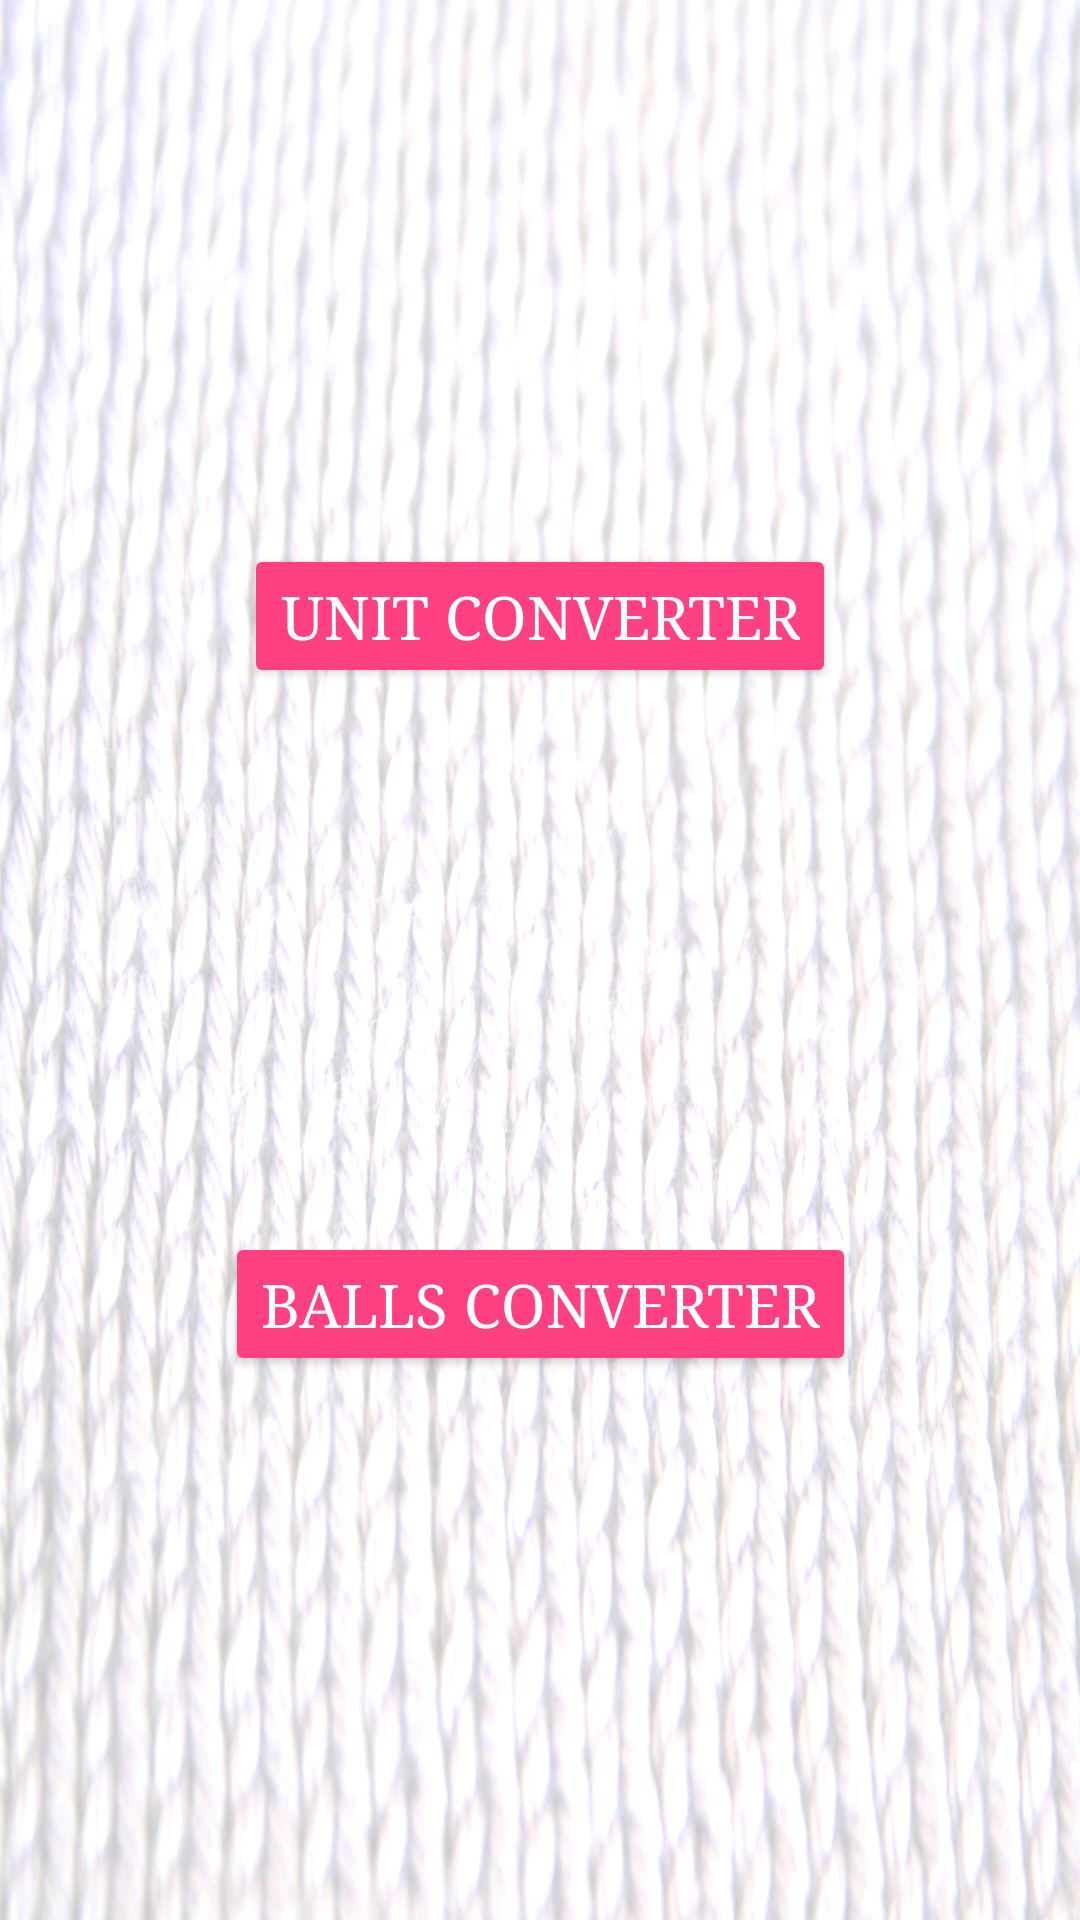

This screen was rendered from an Android layout file. Write that file and the resources it references.
<!-- AndroidManifest.xml: application theme AppTheme -->
<!-- res/layout/fragment_tools.xml -->
<?xml version="1.0" encoding="utf-8"?>
<androidx.constraintlayout.widget.ConstraintLayout xmlns:android="http://schemas.android.com/apk/res/android"
    xmlns:app="http://schemas.android.com/apk/res-auto"
    android:layout_width="match_parent"
    android:layout_height="match_parent"
    android:background="@drawable/background_test"
    android:orientation="vertical">

    <Button
        android:id="@+id/tools_unit_converter_btn"
        style="@style/Widget.AppCompat.Button.Colored"
        android:layout_width="wrap_content"
        android:layout_height="wrap_content"
        android:fontFamily="serif"
        android:text="@string/unit_converter"
        android:textAlignment="center"
        android:textSize="@dimen/text_big"
        app:layout_constraintBottom_toTopOf="@id/tools_balls_converter_btn"
        app:layout_constraintEnd_toEndOf="parent"
        app:layout_constraintStart_toStartOf="parent"
        app:layout_constraintTop_toTopOf="parent" />

    <Button
        android:id="@+id/tools_balls_converter_btn"
        style="@style/Widget.AppCompat.Button.Colored"
        android:layout_width="wrap_content"
        android:layout_height="wrap_content"
        android:fontFamily="serif"
        android:text="@string/balls_converter"
        android:textAlignment="center"
        android:textSize="@dimen/text_big"
        app:layout_constraintBottom_toBottomOf="parent"
        app:layout_constraintEnd_toEndOf="parent"
        app:layout_constraintStart_toStartOf="parent"
        app:layout_constraintTop_toBottomOf="@id/tools_unit_converter_btn" />

</androidx.constraintlayout.widget.ConstraintLayout>
<!-- resources referenced by this layout -->
<resources>
  <dimen name="text_big">20sp</dimen>
  <!-- drawable background_test: jpg bitmap (drawable-hdpi, 275110 bytes) -->
  <string name="balls_converter">Balls converter</string>
  <string name="unit_converter">Unit converter</string>
  <style name="AppTheme" parent="Theme.MaterialComponents.Light.DarkActionBar">
          <item name="colorPrimary">@color/colorPrimary</item>
          <item name="colorPrimaryDark">@color/colorPrimaryDark</item>
          <item name="colorAccent">@color/colorAccent</item>
          <item name="windowActionBar">false</item>
          <item name="windowNoTitle">true</item>
          <item name="android:windowActionBarOverlay">false</item>
          <item name="background">@drawable/background_test</item>
      </style>
  <color name="colorPrimary">#8035bf</color>
  <color name="colorPrimaryDark">#3c0a6c</color>
  <color name="colorAccent">#FF4081</color>
</resources>
